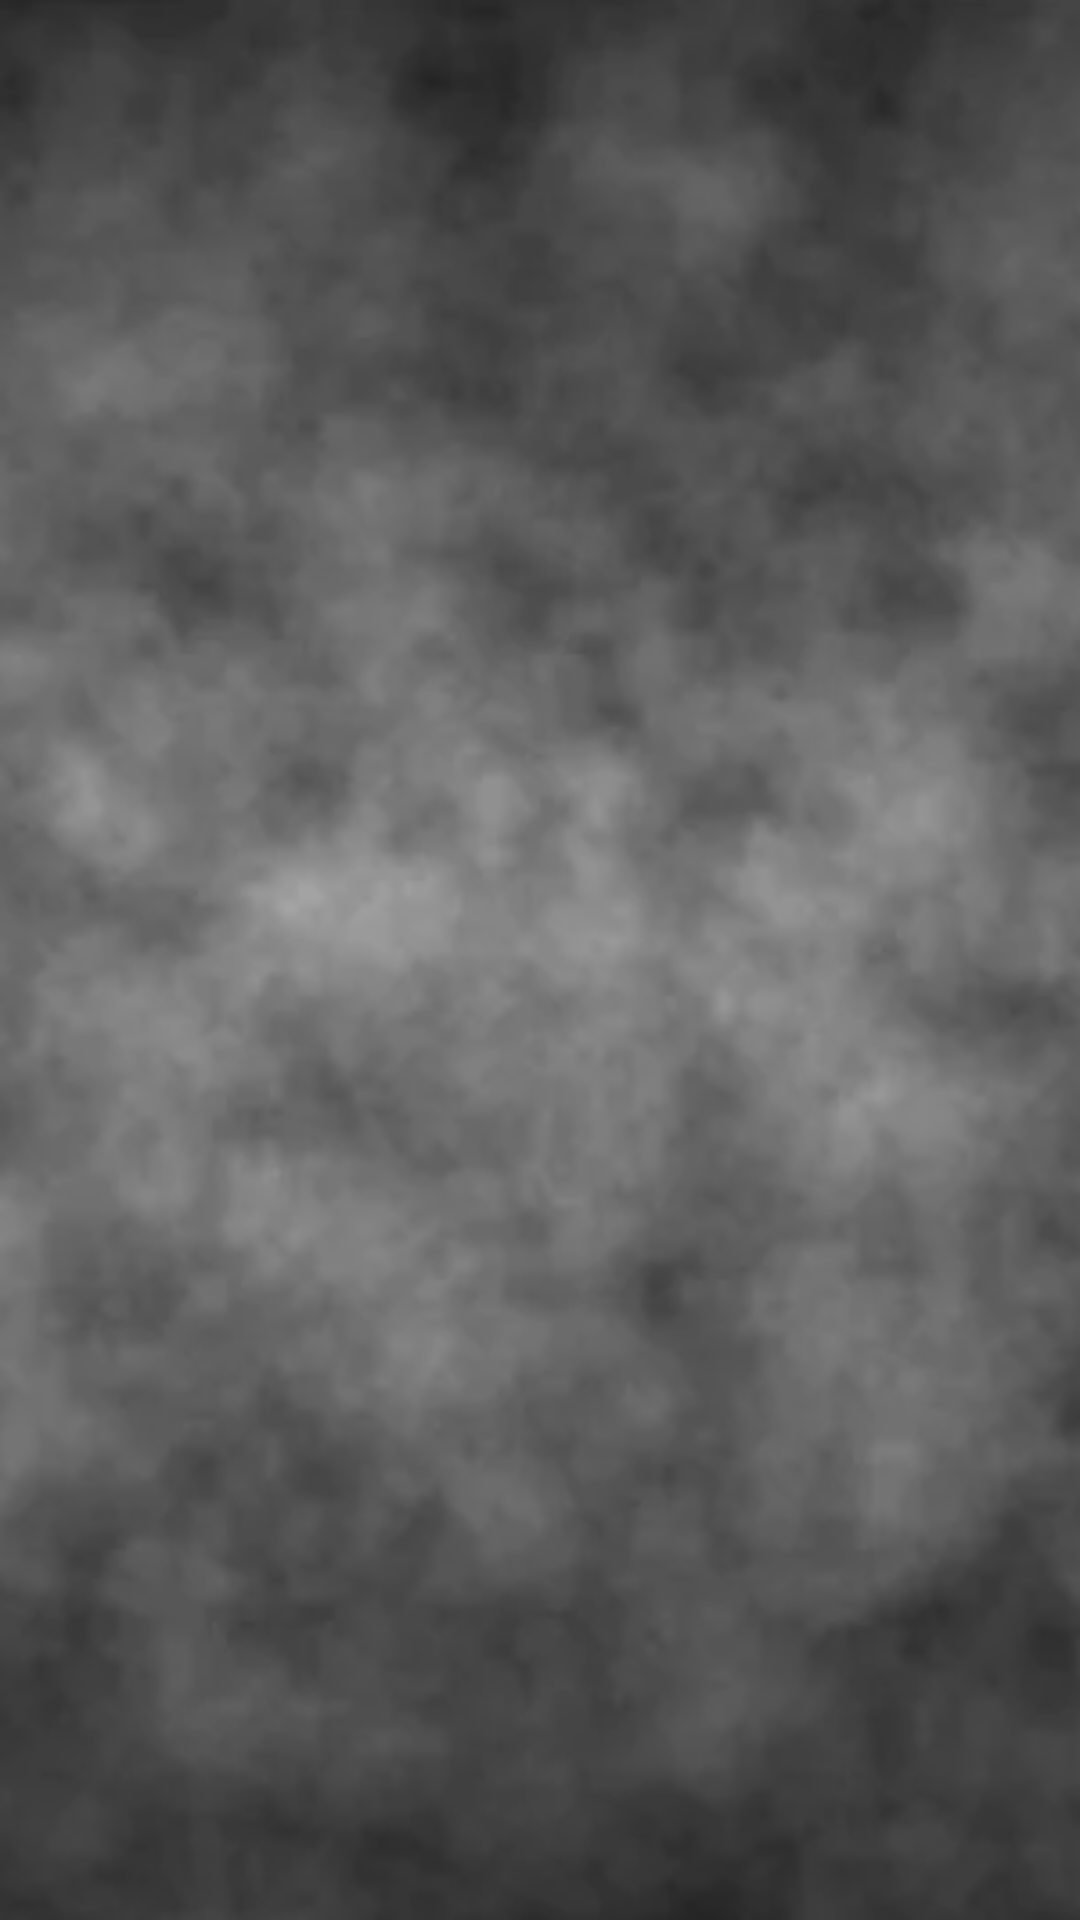

Layout XML and referenced resources for this Android screen:
<!-- AndroidManifest.xml: application theme AppTheme -->
<!-- res/layout/agility_hero_list_fragment.xml -->
<?xml version="1.0" encoding="utf-8"?>
<LinearLayout android:orientation="vertical"
    xmlns:android="http://schemas.android.com/apk/res/android"
    android:layout_width="match_parent"
    android:layout_height="match_parent"
    xmlns:tools="http://schemas.android.com/tools"
    android:background="@drawable/smokeback_ground">


    <androidx.recyclerview.widget.RecyclerView
        android:id="@+id/recleViewAgility"
        android:layout_width="match_parent"
        android:layout_height="match_parent"
        tools:listitem="@layout/item__hero__agility"
        tools:itemCount="4"


        />


</LinearLayout>
<!-- res/layout/item__hero__agility.xml (included above) -->
<?xml version="1.0" encoding="utf-8"?>
<androidx.cardview.widget.CardView xmlns:android="http://schemas.android.com/apk/res/android"
    xmlns:app="http://schemas.android.com/apk/res-auto"
    xmlns:tools="http://schemas.android.com/tools"
    android:id="@+id/CardViewHero"
    android:layout_width="match_parent"
    android:layout_height="130dp"
    android:layout_margin="5dp"
    app:cardBackgroundColor="@android:color/transparent"
    tools:cardBackgroundColor="@color/inteligenceColor"
    >


    <androidx.constraintlayout.widget.ConstraintLayout
        android:layout_width="match_parent"
        android:layout_height="match_parent">

        <TextView
            android:id="@+id/hero_title"
            android:layout_width="match_parent"
            android:layout_height="wrap_content"
            android:layout_margin="8dp"
            android:maxLines="3"
            android:textSize="30sp"
            android:textStyle="bold"
            android:textColor="#043C18"
            app:layout_constraintStart_toStartOf="parent"
            app:layout_constraintTop_toTopOf="parent"
            app:layout_constraintEnd_toEndOf="parent"
            app:layout_constraintVertical_chainStyle="packed"
            app:layout_constraintBottom_toTopOf="@id/hero_description"
            tools:text="Medusa"
            style="@style/AppTextAppearance.ExtraBold"

            />


        <TextView
            android:id="@+id/hero_description"
            android:layout_width="wrap_content"
            app:layout_constrainedWidth="true"
            android:layout_margin="8dp"
            android:layout_height="wrap_content"
            android:layout_marginTop="8dp"
            android:layout_marginBottom="8dp"
            android:textSize="16sp"
            android:textColor="#043C18"
            style="@style/AppTextAppearance.ExtraBold"
            android:textStyle="bold"
            app:layout_constraintBottom_toBottomOf="parent"
            app:layout_constraintEnd_toEndOf="parent"
            app:layout_constraintTop_toBottomOf="@+id/hero_title"
            app:layout_constraintStart_toEndOf="@+id/hero_image"
            tools:text="Medusa the Gorgon é um Herói de agilidade á Distancia. Muito dependente de item, ela atua como carry duro que potencialmente pode derrubar equipes inteiras de uma só vez. Disparo Dividido permite que seus ataques acertem vários alvos, aumentando muito a potência do dano ganho de itens. Com Serpente Mística, Medusa pode pressionar inimigos que estão na lane, roubando e reembolsando parte da mana gasta no custo da mesma, tornando-se uma excelente ferramenta de farm e para perturbar os inimigos. Escudo de Mana a protege de danos inimigos nas batalhas, e, com a ajuda de seus itens, faz Medusa demorar muito mais a morrer. Olhar Petrificante atua como um fantástico mecanismo de defesa tanto contra ganks ou inicializações, com efeitos paralisantes sobre todos os que ousam enfrentar a Gorgon."
            android:ellipsize="end"
            app:layout_constrainedHeight="true"
            app:layout_constraintHorizontal_chainStyle="packed"




            />

        <ImageView
            android:id="@+id/hero_image"
            app:layout_constraintStart_toStartOf="parent"
            android:layout_width="120sp"
            android:layout_height="120sp"
            android:layout_margin="8dp"
            android:src="@drawable/medusa_icon"
            app:layout_constraintTop_toBottomOf="@+id/hero_title"
            app:layout_constraintBottom_toBottomOf="parent"
            app:layout_constraintEnd_toStartOf="@id/hero_description"/>

    </androidx.constraintlayout.widget.ConstraintLayout>




</androidx.cardview.widget.CardView>
<!-- resources referenced by this layout -->
<resources>
  <color name="inteligenceColor">#A0D6FA</color>
  <!-- drawable medusa_icon: png bitmap (drawable, 28943 bytes) -->
  <!-- drawable smokeback_ground: png bitmap (drawable, 74375 bytes) -->
  <style name="AppTextAppearance.ExtraBold" parent="android:TextAppearance">
          <item name="fontFamily">@font/seoulhangang_extrabold</item>
      </style>
  <style name="AppTheme" parent="Theme.AppCompat.Light.NoActionBar">
          
          <item name="colorPrimary">@color/colorPrimary</item>
          <item name="colorPrimaryDark">@color/colorPrimaryDark</item>
          <item name="colorAccent">@color/colorAccent</item>
  
  
  
          <item name="android:textAppearance">@style/AppTextAppearance.Medium</item>
      </style>
  <color name="colorPrimary">#DBA63E</color>
  <color name="colorPrimaryDark">#3700B3</color>
  <color name="colorAccent">#03DAC5</color>
  <style name="AppTextAppearance.Medium" parent="android:TextAppearance">
          <item name="fontFamily">@font/seoulhangang_medium</item>
      </style>
</resources>
